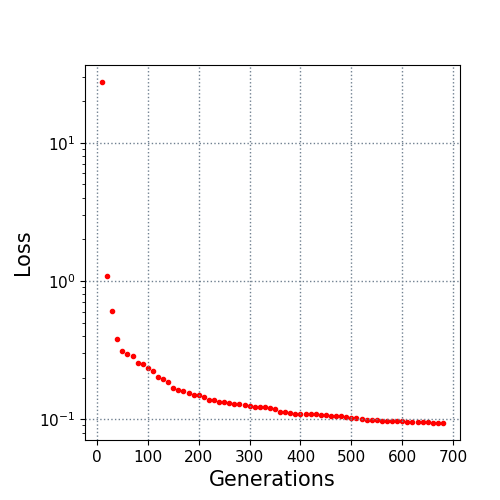

Values plotted in this chart, from the file beside it:
10.0, 27.492442
20.0, 1.093
30.0, 0.6083
40.0, 0.3793
50.0, 0.3089
60.0, 0.2951
70.0, 0.2875
80.0, 0.253
90.0, 0.2496
100.0, 0.2364
110.0, 0.2225
120.0, 0.2029
130.0, 0.1967
140.0, 0.1847
150.0, 0.1691
160.0, 0.1628
170.0, 0.1598
180.0, 0.1559
190.0, 0.1493
200.0, 0.1493
210.0, 0.1443
220.0, 0.1379
230.0, 0.1379
240.0, 0.1321
250.0, 0.1321
260.0, 0.13
270.0, 0.1289
280.0, 0.1289
290.0, 0.1268
300.0, 0.1253
310.0, 0.1222
320.0, 0.1221
330.0, 0.1216
340.0, 0.1204
350.0, 0.119
360.0, 0.1132
370.0, 0.1118
380.0, 0.1107
390.0, 0.109
400.0, 0.109
410.0, 0.109
420.0, 0.1085
430.0, 0.1081
440.0, 0.108
450.0, 0.1071
460.0, 0.1061
470.0, 0.1051
480.0, 0.105
490.0, 0.1039
500.0, 0.1017
510.0, 0.1017
520.0, 0.1009
530.0, 0.09853
540.0, 0.09826
550.0, 0.09826
560.0, 0.09762
570.0, 0.09762
580.0, 0.09741
590.0, 0.09708
600.0, 0.09708
610.0, 0.09591
... 7 more rows
